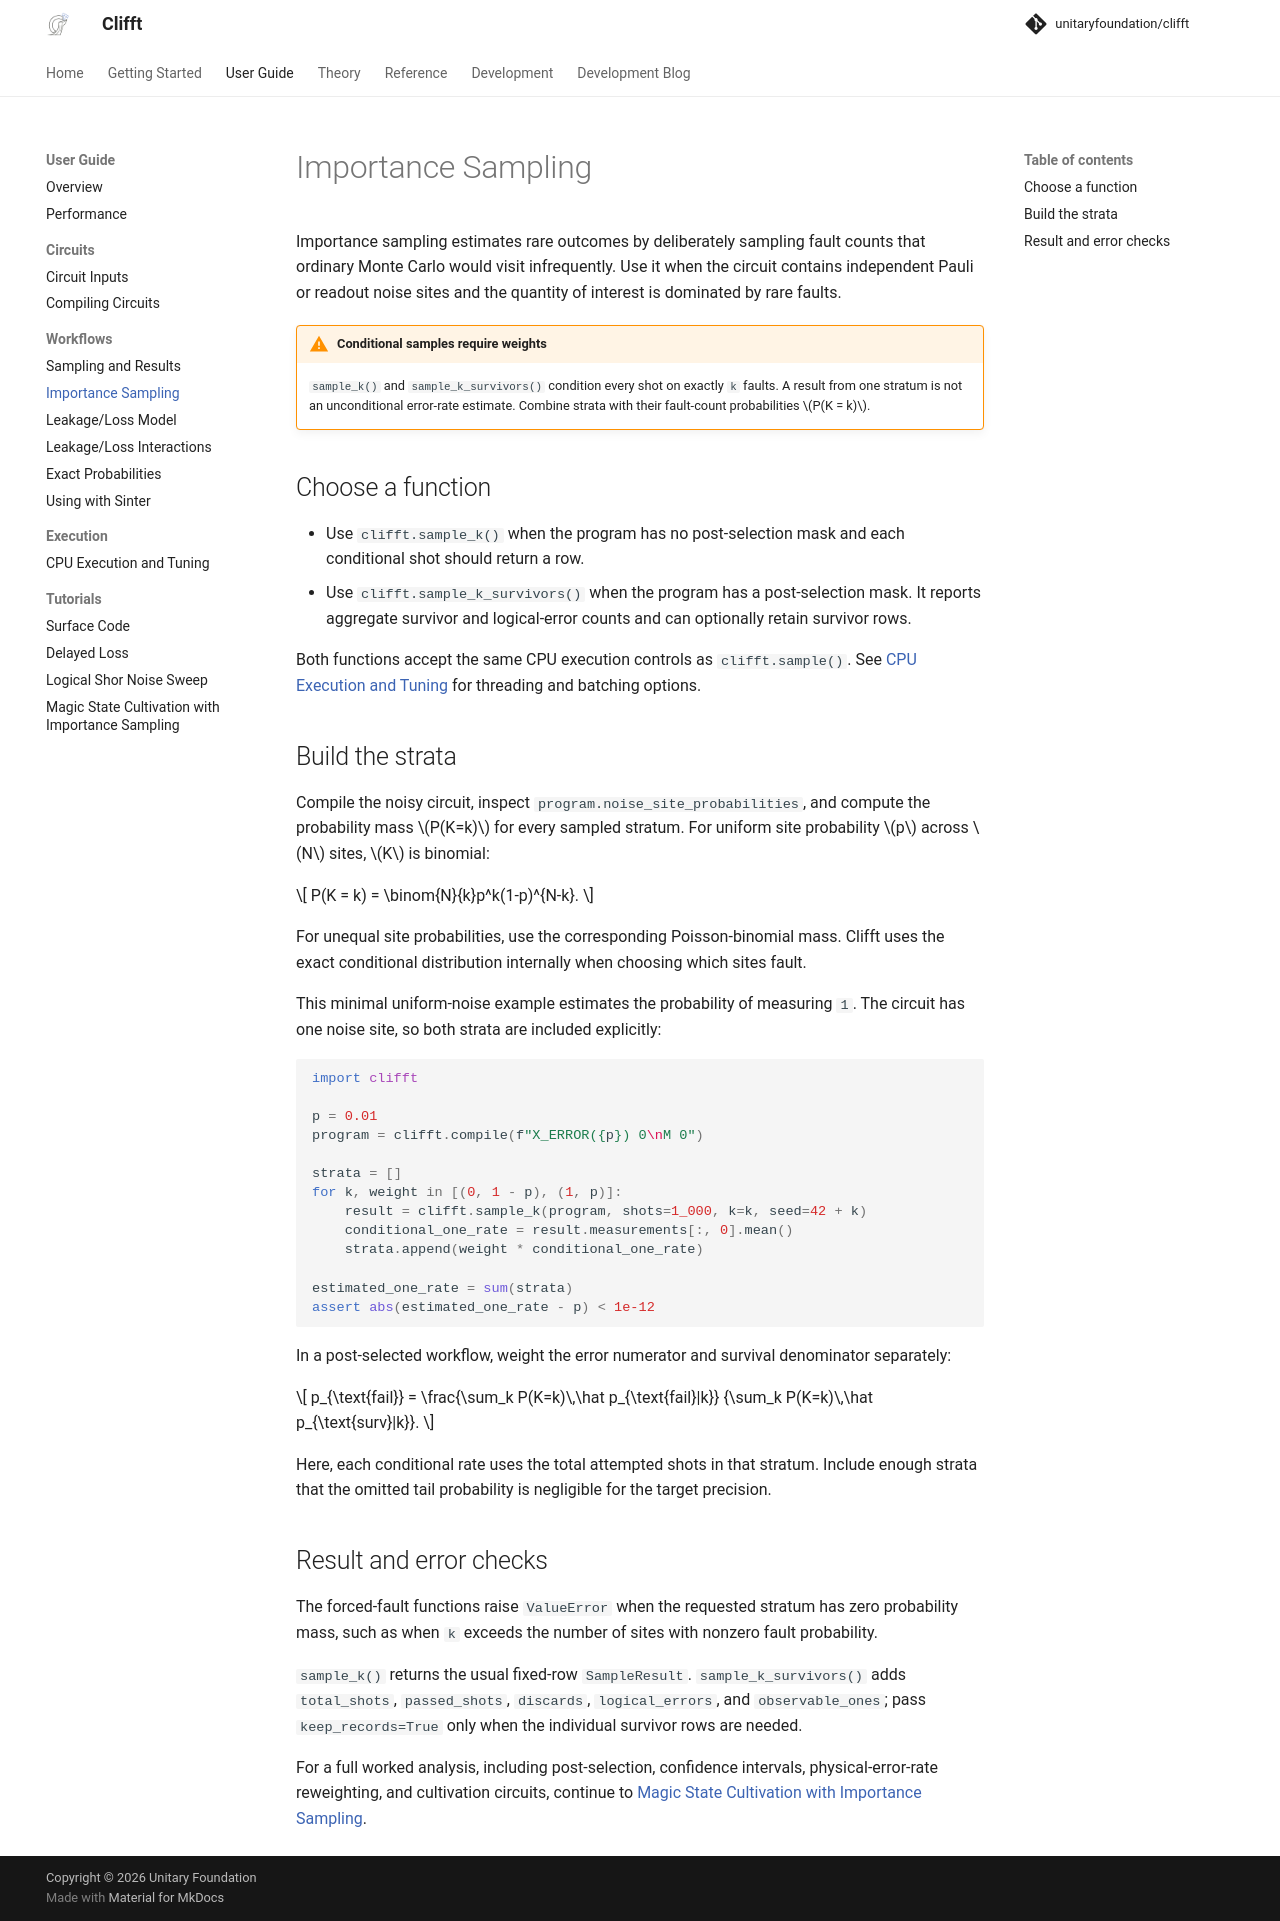

repository: unitaryfoundation/clifft · page: pr-preview/pr-768/guide/importance-sampling/index.html · generator: mkdocs

# Importance Sampling

Importance sampling estimates rare outcomes by deliberately sampling fault
counts that ordinary Monte Carlo would visit infrequently. Use it when the
circuit contains independent Pauli or readout noise sites and the quantity of
interest is dominated by rare faults.

!!! warning "Conditional samples require weights"
    `sample_k()` and `sample_k_survivors()` condition every shot on exactly
    `k` faults. A result from one stratum is not an unconditional error-rate
    estimate. Combine strata with their fault-count probabilities
    $P(K = k)$.

## Choose a function

- Use `clifft.sample_k()` when the program has no post-selection mask and each
  conditional shot should return a row.
- Use `clifft.sample_k_survivors()` when the program has a post-selection mask.
  It reports aggregate survivor and logical-error counts and can optionally
  retain survivor rows.

Both functions accept the same CPU execution controls as `clifft.sample()`.
See [CPU Execution and Tuning](cpu-execution.md) for threading and batching
options.

## Build the strata

Compile the noisy circuit, inspect `program.noise_site_probabilities`, and
compute the probability mass $P(K=k)$ for every sampled stratum. For uniform
site probability $p$ across $N$ sites, $K$ is binomial:

$$
P(K = k) = \binom{N}{k}p^k(1-p)^{N-k}.
$$

For unequal site probabilities, use the corresponding Poisson-binomial mass.
Clifft uses the exact conditional distribution internally when choosing which
sites fault.

This minimal uniform-noise example estimates the probability of measuring
`1`. The circuit has one noise site, so both strata are included explicitly:

```python
import clifft

p = 0.01
program = clifft.compile(f"X_ERROR({p}) 0\nM 0")

strata = []
for k, weight in [(0, 1 - p), (1, p)]:
    result = clifft.sample_k(program, shots=1_000, k=k, seed=42 + k)
    conditional_one_rate = result.measurements[:, 0].mean()
    strata.append(weight * conditional_one_rate)

estimated_one_rate = sum(strata)
assert abs(estimated_one_rate - p) < 1e-12
```

In a post-selected workflow, weight the error numerator and survival
denominator separately:

$$
p_{\text{fail}} =
\frac{\sum_k P(K=k)\,\hat p_{\text{fail}|k}}
     {\sum_k P(K=k)\,\hat p_{\text{surv}|k}}.
$$

Here, each conditional rate uses the total attempted shots in that stratum.
Include enough strata that the omitted tail probability is negligible for the
target precision.

## Result and error checks

The forced-fault functions raise `ValueError` when the requested stratum has
zero probability mass, such as when `k` exceeds the number of sites with
nonzero fault probability.

`sample_k()` returns the usual fixed-row `SampleResult`.
`sample_k_survivors()` adds `total_shots`, `passed_shots`, `discards`,
`logical_errors`, and `observable_ones`; pass `keep_records=True` only when the
individual survivor rows are needed.

For a full worked analysis, including post-selection, confidence intervals,
physical-error-rate reweighting, and cultivation circuits, continue to
[Magic State Cultivation with Importance Sampling](importance-sampling-tutorial.md).
